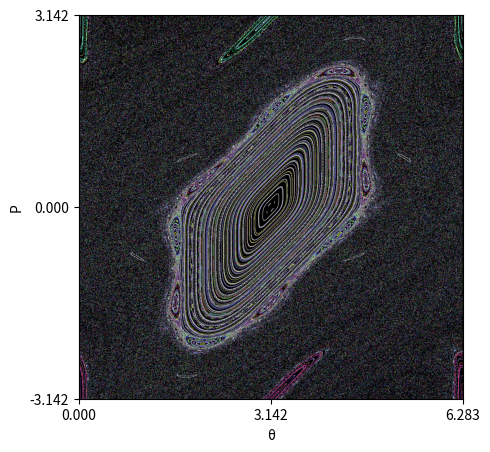

Here is the Python script that generated this plot:
import numpy as np
import matplotlib.pyplot as plt

K = 2
N = 1000
M = 50

center = [np.pi, 0]
size = 2*np.pi

theta0 = np.linspace(center[0] - size/2, center[0] + size/2, M)
p0 = np.linspace(center[1] - size/2, center[1] + size/2, M)

nx = 1000
ny = 1000

img = np.zeros((ny, nx, 3))
powerCoeff = np.ones((ny, nx, 1))

cmap = plt.cm.viridis

counter = 0

for i in range(M):
    for j in range(M):

        counter += 1
        if counter % M*M/10000 == 0:
            print('Generating image: ' + str(counter/(M*M)*100) + '%')

        theta = theta0[i]
        p = p0[j]

        color = np.random.rand()

        for k in range(N):

            p = (p + K*np.sin(theta))
            theta = (theta + p) % (2*np.pi)

            if theta > center[0] + size/2 or theta < center[0] - size/2:
                continue

            if p > center[1] + size/2 or p < center[1] - size/2:
                continue

            xi = int((theta - center[0] + size/2)/(size) * (nx-1))
            yi = int((p - center[1] + size/2)/(size) * (ny-1))


            if 0 <= yi < ny and 0 <= xi < nx:
                img[yi, xi] = img[yi, xi] + [(i%10)/10, (j%10)/10, color]
                powerCoeff[yi, xi] = powerCoeff[yi, xi] + 1

img = img / np.pow(powerCoeff,1/1.4)

fig, ax = plt.subplots(dpi=300)
ax.imshow(img, origin="lower")

ax.set_xlabel("θ")
ax.set_ylabel("P")
title = "K = " + str(K)

ax.set_xticks([0, 500, 1000])
ax.set_xticklabels([f"{(center[0]-size/2):.3f}", f"{(center[0]):.3f}", f"{(center[0]+size/2):.3f}"])

ax.set_yticks([0, 500, 1000])
ax.set_yticklabels([f"{(center[1]-size/2):.3f}", f"{(center[1]):.3f}", f"{(center[1]+size/2):.3f}"])

plt.subplots_adjust(left=0.1, right=0.95, top=0.9, bottom=0.1)

plt.show()
